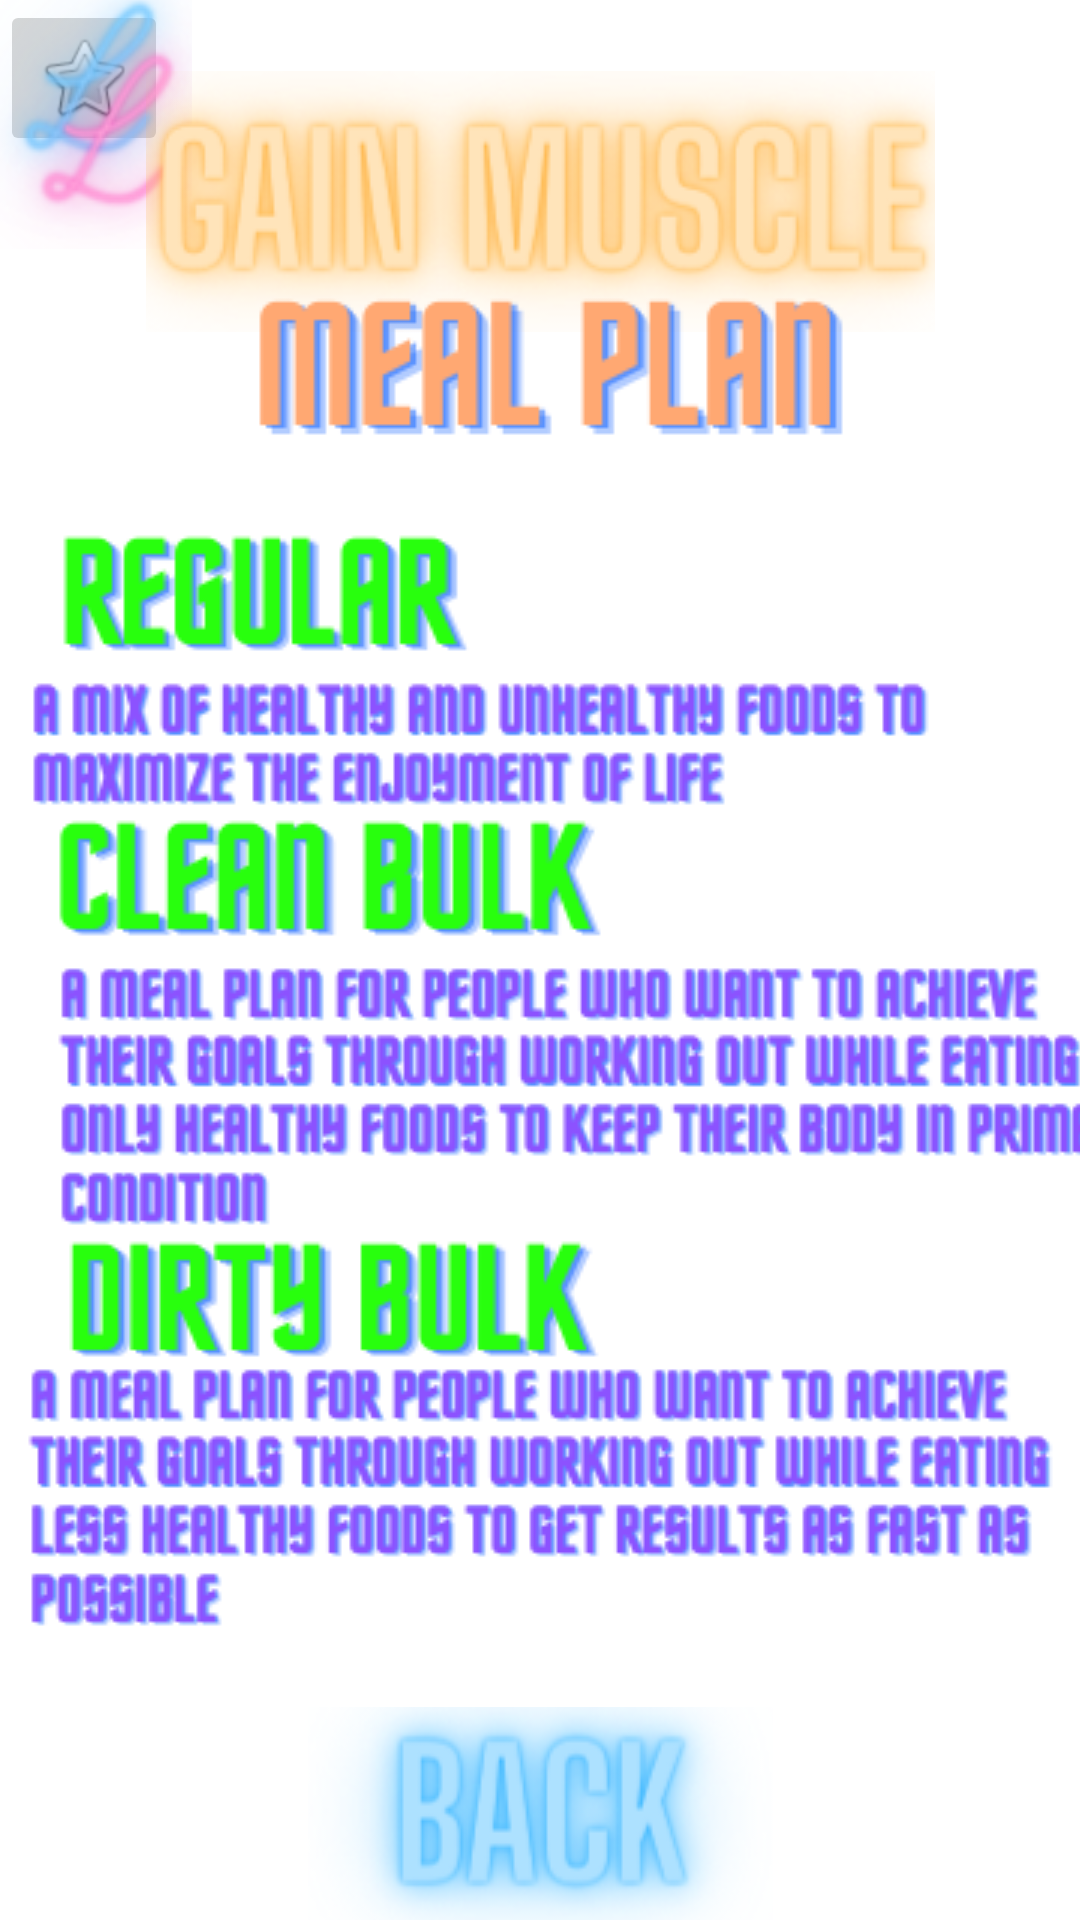

The Android layout XML behind this screen, and the referenced resources:
<!-- AndroidManifest.xml: application theme Theme.LivelyLifestyle -->
<!-- res/layout/activity_seventh.xml -->
<?xml version="1.0" encoding="utf-8"?>
<androidx.constraintlayout.widget.ConstraintLayout xmlns:android="http://schemas.android.com/apk/res/android"
    xmlns:app="http://schemas.android.com/apk/res-auto"
    xmlns:tools="http://schemas.android.com/tools"
    android:layout_width="match_parent"
    android:layout_height="match_parent"
    tools:context=".gainMuscle">

    <ImageButton
        android:id="@+id/imageButton10"
        android:layout_width="wrap_content"
        android:layout_height="wrap_content"
        app:srcCompat="@android:drawable/btn_star"
        tools:layout_editor_absoluteX="172dp"
        tools:layout_editor_absoluteY="343dp" />

    <ImageView
        android:id="@+id/imageView2"
        android:layout_width="1382dp"
        android:layout_height="1497dp"
        app:layout_constraintBottom_toBottomOf="parent"
        app:layout_constraintEnd_toEndOf="parent"
        app:layout_constraintStart_toStartOf="parent"
        app:layout_constraintTop_toTopOf="parent"
        app:srcCompat="@drawable/livelylifestylemenubg" />

    <ImageButton
        android:id="@+id/imageButton35"
        android:layout_width="64dp"
        android:layout_height="83dp"
        android:background="@android:color/transparent"
        app:layout_constraintBottom_toBottomOf="parent"
        app:layout_constraintEnd_toEndOf="parent"
        app:layout_constraintHorizontal_bias="0.0"
        app:layout_constraintStart_toStartOf="parent"
        app:layout_constraintTop_toTopOf="parent"
        app:layout_constraintVertical_bias="0.0"
        app:srcCompat="@drawable/livelylifestyletinylogo" />

    <ImageButton
        android:id="@+id/imageButton"
        android:layout_width="263dp"
        android:layout_height="87dp"
        android:background="@android:color/transparent"
        app:layout_constraintBottom_toBottomOf="parent"
        app:layout_constraintEnd_toEndOf="parent"
        app:layout_constraintStart_toStartOf="parent"
        app:layout_constraintTop_toTopOf="parent"
        app:layout_constraintVertical_bias="0.043"
        app:srcCompat="@drawable/livelylifestylegainmusclebutton" />

    <ImageButton
        android:id="@+id/RegularPlanButton"
        android:layout_width="160dp"
        android:layout_height="53dp"
        android:background="@android:color/transparent"
        app:layout_constraintBottom_toBottomOf="parent"
        app:layout_constraintEnd_toEndOf="parent"
        app:layout_constraintHorizontal_bias="0.027"
        app:layout_constraintStart_toStartOf="parent"
        app:layout_constraintTop_toTopOf="parent"
        app:layout_constraintVertical_bias="0.3"
        app:srcCompat="@drawable/livelylifestyleregularplan" />

    <ImageButton
        android:id="@+id/CleanBulkPlanButton"
        android:layout_width="189dp"
        android:layout_height="54dp"
        android:background="@android:color/transparent"
        app:layout_constraintBottom_toBottomOf="parent"
        app:layout_constraintEnd_toEndOf="parent"
        app:layout_constraintHorizontal_bias="0.072"
        app:layout_constraintStart_toStartOf="parent"
        app:layout_constraintTop_toTopOf="parent"
        app:layout_constraintVertical_bias="0.462"
        app:srcCompat="@drawable/livelylifestylecleanbulkplan" />

    <ImageButton
        android:id="@+id/DirtyBulkPlanButton"
        android:layout_width="206dp"
        android:layout_height="56dp"
        android:background="@android:color/transparent"
        app:layout_constraintBottom_toBottomOf="parent"
        app:layout_constraintEnd_toEndOf="parent"
        app:layout_constraintHorizontal_bias="0.034"
        app:layout_constraintStart_toStartOf="parent"
        app:layout_constraintTop_toTopOf="parent"
        app:layout_constraintVertical_bias="0.702"
        app:srcCompat="@drawable/livelylifestyledirtybulkplan" />

    <ImageButton
        android:id="@+id/imageButton11"
        android:layout_width="370dp"
        android:layout_height="93dp"
        android:background="@android:color/transparent"
        app:layout_constraintBottom_toBottomOf="parent"
        app:layout_constraintEnd_toEndOf="parent"
        app:layout_constraintHorizontal_bias="0.17"
        app:layout_constraintStart_toStartOf="parent"
        app:layout_constraintTop_toTopOf="parent"
        app:layout_constraintVertical_bias="0.83"
        app:srcCompat="@drawable/livelylifestyledirtybulkdetails" />

    <ImageButton
        android:id="@+id/imageButton13"
        android:layout_width="387dp"
        android:layout_height="107dp"
        android:background="@android:color/transparent"
        app:layout_constraintBottom_toBottomOf="parent"
        app:layout_constraintEnd_toEndOf="parent"
        app:layout_constraintHorizontal_bias="0.0"
        app:layout_constraintStart_toStartOf="parent"
        app:layout_constraintTop_toTopOf="parent"
        app:layout_constraintVertical_bias="0.588"
        app:srcCompat="@drawable/livelylifestylecleanbulkdetails" />

    <ImageButton
        android:id="@+id/imageButton14"
        android:layout_width="371dp"
        android:layout_height="56dp"
        android:background="@android:color/transparent"
        app:layout_constraintBottom_toBottomOf="parent"
        app:layout_constraintEnd_toEndOf="parent"
        app:layout_constraintHorizontal_bias="0.175"
        app:layout_constraintStart_toStartOf="parent"
        app:layout_constraintTop_toTopOf="parent"
        app:layout_constraintVertical_bias="0.38"
        app:srcCompat="@drawable/livelylifestyleregulardetails" />

    <ImageButton
        android:id="@+id/imageButton2"
        android:layout_width="268dp"
        android:layout_height="57dp"
        android:background="@android:color/transparent"
        app:layout_constraintBottom_toBottomOf="parent"
        app:layout_constraintEnd_toEndOf="parent"
        app:layout_constraintHorizontal_bias="0.517"
        app:layout_constraintStart_toStartOf="parent"
        app:layout_constraintTop_toTopOf="parent"
        app:layout_constraintVertical_bias="0.17"
        app:srcCompat="@drawable/livelylifestylemealplanbuttontwo" />

    <ImageButton
        android:id="@+id/BackButton"
        android:layout_width="155dp"
        android:layout_height="71dp"
        android:background="@android:color/transparent"
        app:layout_constraintBottom_toBottomOf="parent"
        app:layout_constraintEnd_toEndOf="parent"
        app:layout_constraintStart_toStartOf="parent"
        app:layout_constraintTop_toTopOf="parent"
        app:layout_constraintVertical_bias="1.0"
        app:srcCompat="@drawable/livelylifestylebackbutton" />

</androidx.constraintlayout.widget.ConstraintLayout>
<!-- resources referenced by this layout -->
<resources>
  <!-- drawable livelylifestylebackbutton: png bitmap (drawable, 34643 bytes) -->
  <!-- drawable livelylifestylecleanbulkdetails: png bitmap (drawable, 31325 bytes) -->
  <!-- drawable livelylifestylecleanbulkplan: png bitmap (drawable, 18665 bytes) -->
  <!-- drawable livelylifestyledirtybulkdetails: png bitmap (drawable, 31642 bytes) -->
  <!-- drawable livelylifestyledirtybulkplan: png bitmap (drawable, 18401 bytes) -->
  <!-- drawable livelylifestylegainmusclebutton: png bitmap (drawable, 51497 bytes) -->
  <!-- drawable livelylifestylemealplanbuttontwo: png bitmap (drawable, 17818 bytes) -->
  <!-- drawable livelylifestyleregulardetails: png bitmap (drawable, 22788 bytes) -->
  <!-- drawable livelylifestyleregularplan: png bitmap (drawable, 17846 bytes) -->
  <!-- drawable livelylifestyletinylogo: png bitmap (drawable, 33566 bytes) -->
  <style name="Theme.LivelyLifestyle" parent="Theme.MaterialComponents.DayNight.DarkActionBar">
          
          <item name="colorPrimary">@color/purple_500</item>
          <item name="colorPrimaryVariant">@color/purple_700</item>
          <item name="colorOnPrimary">@color/white</item>
          
          <item name="colorSecondary">@color/teal_200</item>
          <item name="colorSecondaryVariant">@color/teal_700</item>
          <item name="colorOnSecondary">@color/black</item>
          
          <item name="android:statusBarColor" tools:targetApi="l">?attr/colorPrimaryVariant</item>
          
      </style>
  <color name="purple_500">#FF6200EE</color>
  <color name="purple_700">#FF3700B3</color>
  <color name="white">#FFFFFF</color>
  <color name="teal_200">#FF03DAC5</color>
  <color name="teal_700">#FF018786</color>
  <color name="black">#000000</color>
</resources>
